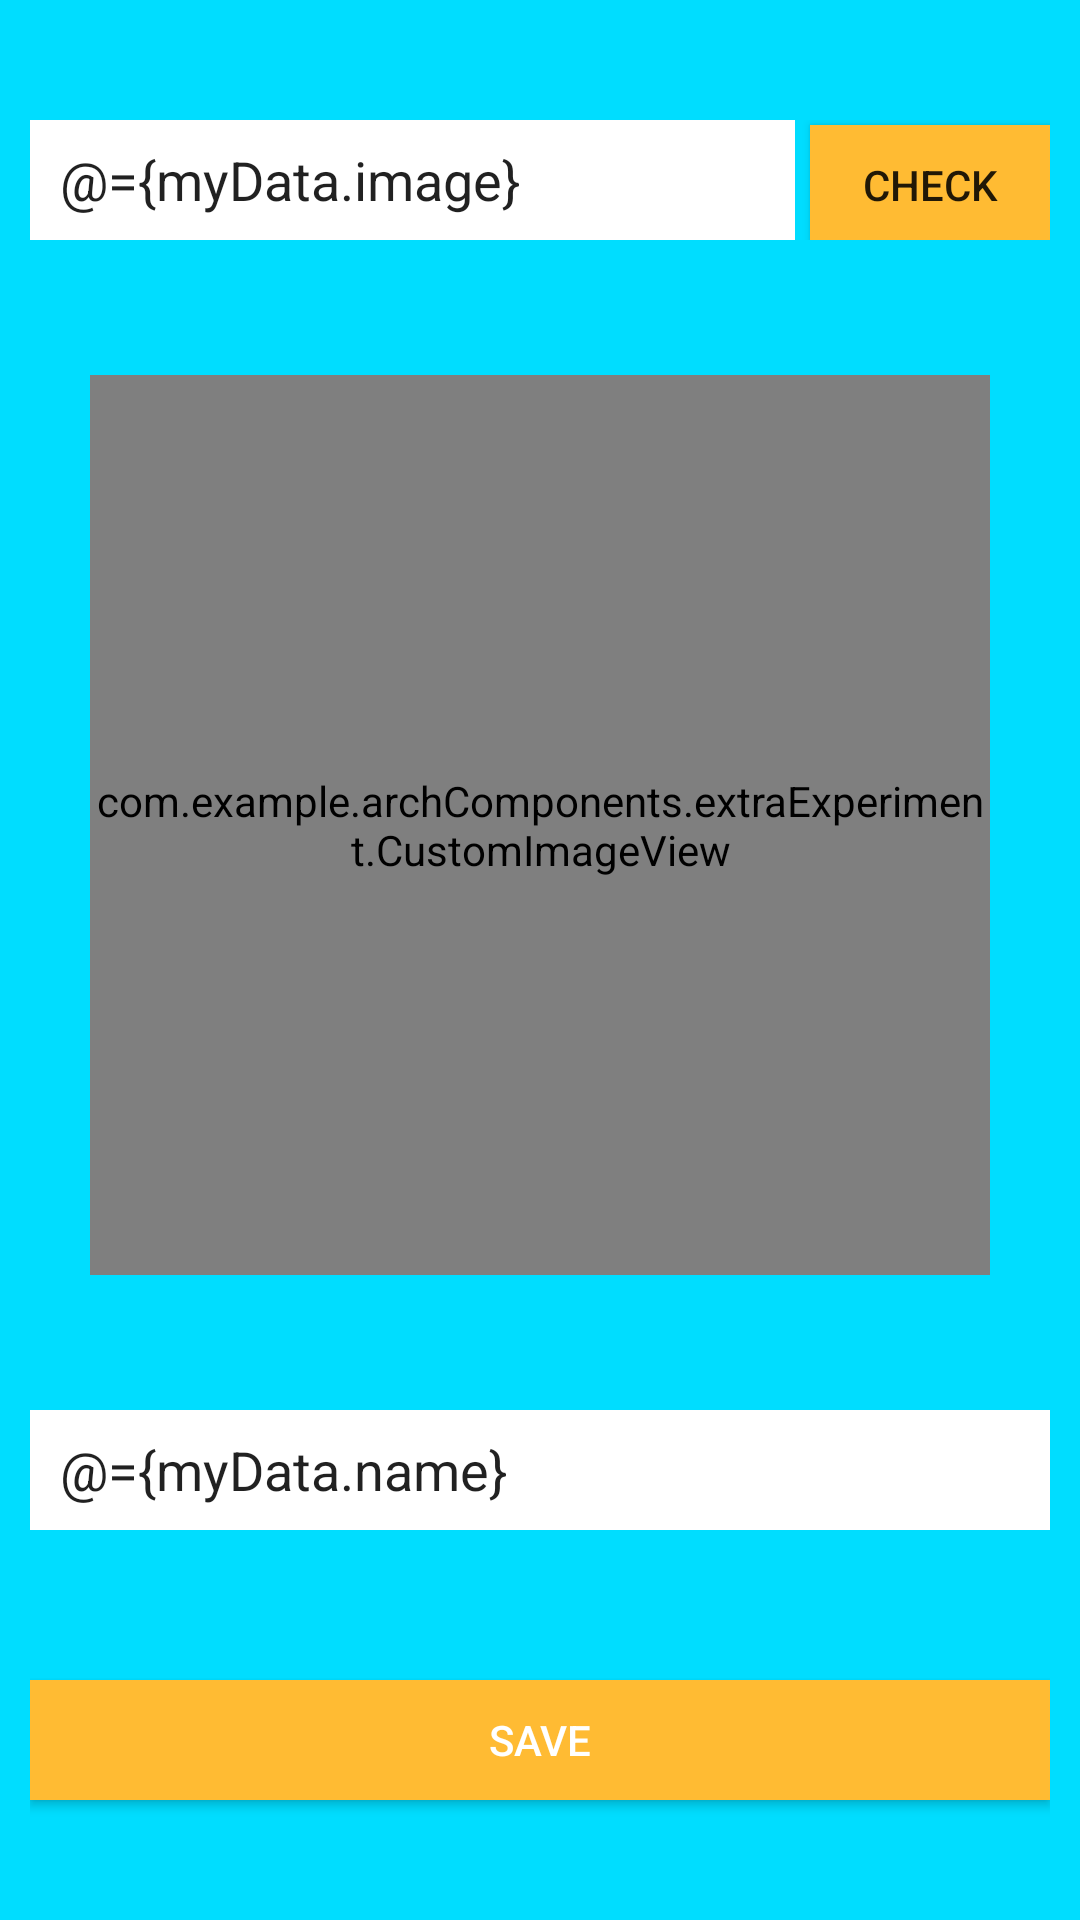

This screen was rendered from an Android layout file. Write that file and the resources it references.
<!-- AndroidManifest.xml: application theme AppTheme -->
<!-- res/layout/fragment_add_product.xml -->
<?xml version="1.0" encoding="utf-8"?>
<layout xmlns:android="http://schemas.android.com/apk/res/android"
    xmlns:app="http://schemas.android.com/apk/res-auto"
    xmlns:tools="http://schemas.android.com/tools">

    <data>

        <import type="android.view.View" />

        <import type="androidx.fragment.app.Fragment" />

        <variable
            name="clickEvents"
          type="com.example.archComponents.utils.MyHandlers" />

        <variable
            name="myData"
            type="com.example.archComponents.model.MyData" />
        <variable
            name="url"
            type="String" />
    </data>


    <LinearLayout
        android:layout_width="match_parent"
        android:layout_height="match_parent"
        android:background="@android:color/holo_blue_bright"
        android:gravity="center"
        android:orientation="vertical"
        android:padding="10dp"
        tools:context=".ui.activity.AddDataActivity">

        <LinearLayout
            android:layout_width="match_parent"
            android:layout_height="wrap_content"
            android:layout_marginBottom="40dp">

            <EditText

                android:id="@+id/image_url"
                android:layout_width="match_parent"
                android:layout_height="40dp"
                android:layout_weight="1"
                android:background="@android:color/white"
                android:hint="@string/image_url"
                android:text="@={myData.image}"
                android:paddingLeft="10dp"
                android:singleLine="true" />

            <Button
                android:id="@+id/check_image_button"
                android:layout_width="80dp"
                android:layout_height="40dp"
                android:onClick="@{() -> clickEvents.onCheckClick(myData.image)}"
                android:layout_marginLeft="5dp"
                android:background="@android:color/holo_orange_light"
                android:text="check" />

        </LinearLayout>

        <LinearLayout
            android:layout_width="wrap_content"
            android:layout_height="wrap_content"
            android:padding="5dp">

            <com.example.archComponents.extraExperiment.CustomImageView
                android:id="@+id/product_image"
                android:layout_width="300dp"
                android:layout_height="300dp"
                android:clickable="true"
                app:zoomPicTest="@{myData.image}"/>

        </LinearLayout>


        <EditText
            android:id="@+id/product_name"
            android:layout_width="match_parent"
            android:layout_height="40dp"
            android:layout_marginTop="40dp"
            android:background="@android:color/white"
            android:text="@={myData.name}"
            android:hint="@string/product_name"
            android:paddingLeft="10dp" />

        <Button
            android:id="@+id/product_save"
            android:layout_width="match_parent"
            android:layout_height="40dp"
            android:layout_marginTop="50dp"
            android:background="@android:color/holo_orange_light"
            android:onClick="@{() -> clickEvents.onSaveButtonClick(myData)}"
            android:text="save"
            android:textColor="@android:color/white" />


    </LinearLayout>


</layout>
<!-- resources referenced by this layout -->
<resources>
  <string name="image_url">Image Url</string>
  <string name="product_name">Product Name</string>
  <style name="AppTheme" parent="Theme.AppCompat.Light.NoActionBar">
          
          <item name="colorPrimary">@color/colorPrimary</item>
          <item name="colorPrimaryDark">@color/colorPrimaryDark</item>
          <item name="colorAccent">@color/colorAccent</item>
      </style>
  <!-- not gathered from this repository: default colours our renderer supplied (Android Studio template values) -->
  <color name="colorPrimary">#FF6200EE</color>
  <color name="colorPrimaryDark">#FF3700B3</color>
  <color name="colorAccent">#FF03DAC5</color>
</resources>
